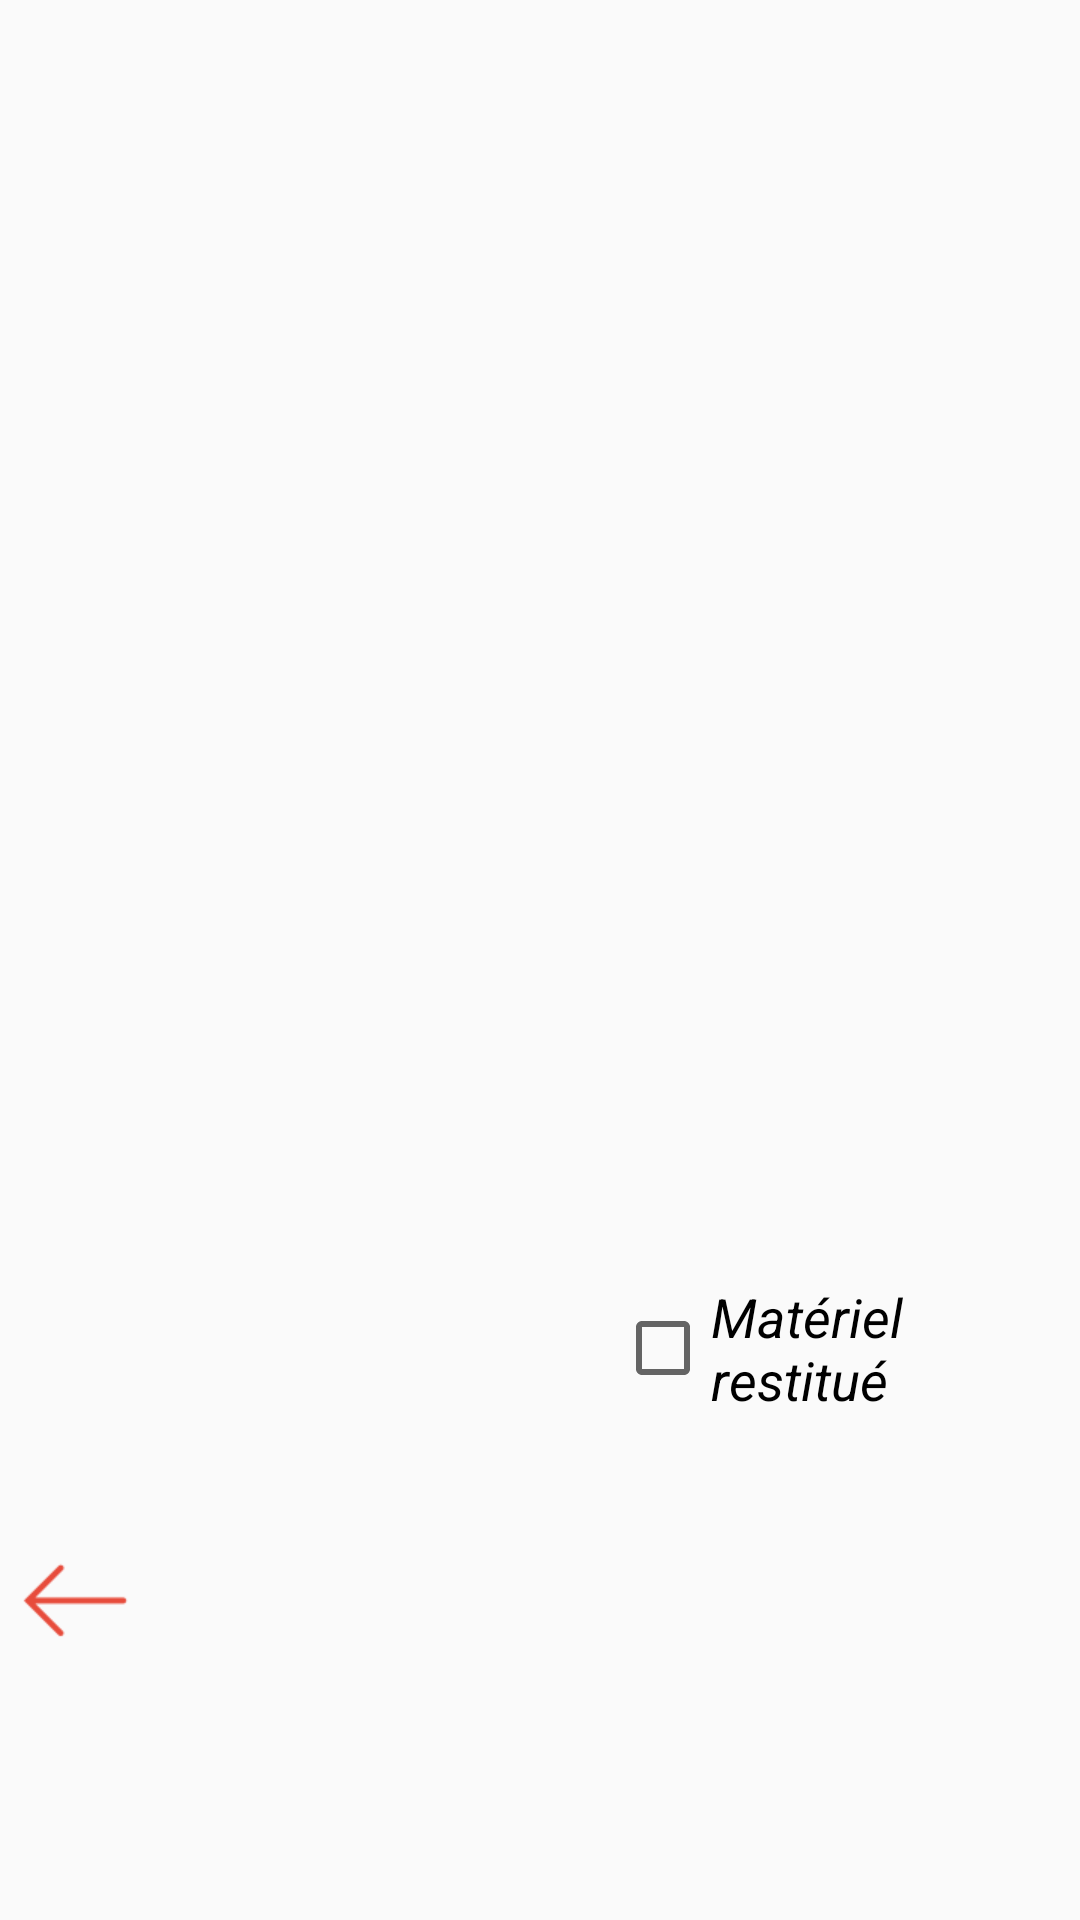

Produce the Android XML layout that renders to this screen, including the resource entries it uses.
<!-- AndroidManifest.xml: application theme AppTheme2 -->
<!-- res/layout/adapter_rendumateriel_view.xml -->
<LinearLayout xmlns:android="http://schemas.android.com/apk/res/android"
    xmlns:app="http://schemas.android.com/apk/res-auto"
    android:layout_width="match_parent"
    android:layout_height="wrap_content"
    android:orientation="vertical">

    <LinearLayout
        android:layout_width="match_parent"
        android:layout_height="match_parent"
        android:layout_weight="1"
        android:orientation="horizontal">

        <ImageView
            android:id="@+id/type_emprunteur"
            android:layout_width="50dp"
            android:layout_height="match_parent"
            app:srcCompat="@drawable/eleve" />

        <TextView
            android:id="@+id/nom3_textview"
            android:layout_width="match_parent"
            android:layout_height="wrap_content"
            android:layout_weight="1"
            android:textAlignment="center"
            android:textSize="18sp"
            android:textStyle="bold" />

        <TextView
            android:id="@+id/numero_etudiant__textview"
            android:layout_width="match_parent"
            android:layout_height="wrap_content"
            android:layout_weight="1"
            android:textAlignment="center"
            android:textSize="18sp"
            android:textStyle="bold" />
    </LinearLayout>

    <LinearLayout
        android:layout_width="match_parent"
        android:layout_height="match_parent"
        android:layout_weight="1"
        android:orientation="horizontal">

        <TextView
            android:id="@+id/materiel_emprunte_textview"
            android:layout_width="match_parent"
            android:layout_height="wrap_content"
            android:layout_weight="1"
            android:textAlignment="center"
            android:textSize="18sp"
            android:textStyle="italic" />

        <TextView
            android:id="@+id/ref3_textview"
            android:layout_width="match_parent"
            android:layout_height="wrap_content"
            android:layout_weight="1"
            android:textAlignment="center"
            android:textSize="18sp"
            android:textStyle="italic" />


    </LinearLayout>

    <LinearLayout
        android:layout_width="match_parent"
        android:layout_height="match_parent"
        android:layout_weight="1"
        android:orientation="horizontal">

        <ImageView
            android:layout_width="50dp"
            android:layout_height="match_parent"
            app:srcCompat="@drawable/sortie" />

        <TextView
            android:id="@+id/date_emprunt_textview"
            android:layout_width="match_parent"
            android:layout_height="match_parent"
            android:layout_weight="1"
            android:textAlignment="center"
            android:textSize="18sp"
            android:textStyle="italic" />

        <CheckBox
            android:id="@+id/rendumatériel_checkBox"
            android:layout_width="match_parent"
            android:layout_height="wrap_content"
            android:layout_weight="1"
            android:text="Matériel restitué"
            android:textSize="18sp"
            android:textStyle="italic" />

    </LinearLayout>

</LinearLayout>
<!-- resources referenced by this layout -->
<resources>
  <!-- drawable sortie: png bitmap (drawable, 1103 bytes) -->
  <style name="AppTheme2" parent="AppTheme">
          
          
          <item name="windowNoTitle">true</item>
          <item name="windowActionBar">false</item>
      </style>
  <style name="AppTheme" parent="Theme.AppCompat.Light.DarkActionBar">
          <item name="colorPrimary">@color/colorPrimary</item>
          <item name="colorPrimaryDark">@color/colorPrimaryDark</item>
          <item name="colorAccent">@color/colorAccent</item>
      </style>
  <color name="colorPrimary">#ca142d</color>
  <color name="colorPrimaryDark">#acadaf</color>
  <color name="colorAccent">#000000</color>
</resources>
